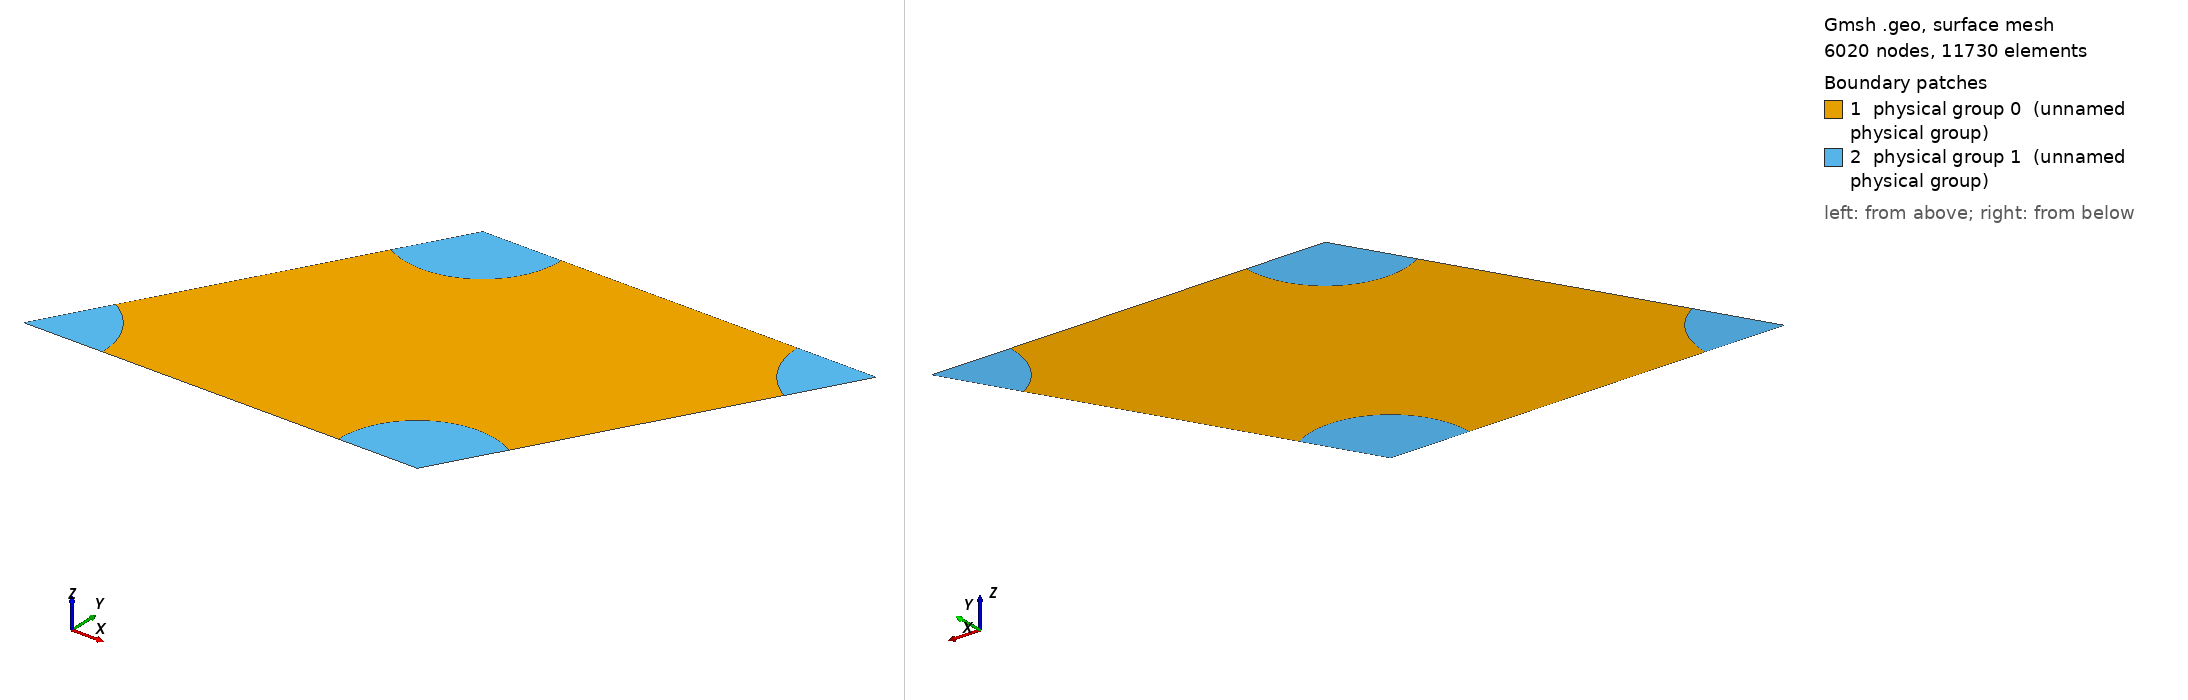

Gmsh geometry script, surface-meshed: 6020 nodes, 11730 surface elements. Boundary patches (legend numbers): 1 physical group 0 (unnamed physical group), 2 physical group 1 (unnamed physical group). Left view from above one corner, right view from below the opposite corner. Legend entries are the model's physical surfaces. The drawing asked Gmsh for element sizes between 1% and 20% of the model's largest extent; the script's own settings can give other sizes.

=== hexag_incl.geo (drawn) ===
// Gmsh project created on Mon Sep 14 09:33:57 2015
a = 1.;
R = 0.2;
t = Pi/3;
b = Sin(t)*a;
bR = Sin(t)*R;
c = a*Cos(t);
cR = R*Cos(t);

d = 1.;

nx = 80;
nR = R*nx;
ns = nx-2*nR;

Point(1) = {0, 0, 0, d};
Point(2) = {a, 0, 0, d};
Point(3) = {a+c, b, 0, d};
Point(4) = {c, b, 0, d};
Point(5) = {R,0,0,d};
Point(6) = {a-R,0,0,d};
Point(7) = {a+cR,bR,0,d};
Point(8) = {a+c-cR,b-bR,0,d};
Point(9) = {a+c-R,b,0,d};
Point(10) = {c+R,b,0,d};
Point(11) = {c-cR,b-bR,0,d};
Point(12) = {cR,bR,0,d};

Line(1) = {1, 5};
Line(2) = {5, 6};
Line(3) = {6, 2};
Line(4) = {2, 7};
Line(5) = {7, 8};
Line(6) = {8, 3};
Line(7) = {3, 9};
Line(8) = {9, 10};
Line(9) = {10, 4};
Line(10) = {4, 11};
Line(11) = {11, 12};
Line(12) = {12, 1};
Circle(13) = {5, 1, 12};
Circle(14) = {7, 2, 6};
Circle(15) = {9, 3, 8};
Circle(16) = {11, 4, 10};
Line Loop(17) = {13, -11, 16, -8, 15, -5, 14, -2};
Plane Surface(18) = {17};
Line Loop(19) = {1, 13, 12};
Plane Surface(20) = {19};
Line Loop(21) = {3, 4, 14};
Plane Surface(22) = {21};
Line Loop(23) = {7, 15, 6};
Plane Surface(24) = {23};
Line Loop(25) = {10, 16, 9};
Plane Surface(26) = {25};

Transfinite Line{1,3,4,6,7,9,10,12} = nR;
Transfinite Line{2,5,8,11} = ns;
Transfinite Line{14,16} = 2*nR;
Transfinite Line{13,15} = nR;

Periodic Line{1} = {9};
Periodic Line{2} = {8};
Periodic Line{3} = {7};
Periodic Line{4} = {12};
Periodic Line{5} = {11};
Periodic Line{6} = {10};

Physical Line(1) = {1,2,3};
Physical Line(2) = {4,5,6};
Physical Line(3) = {7,8,9};
Physical Line(4) = {10,11,12};

Physical Surface(0) = {18};
Physical Surface(1) = {20,22,24,26};
